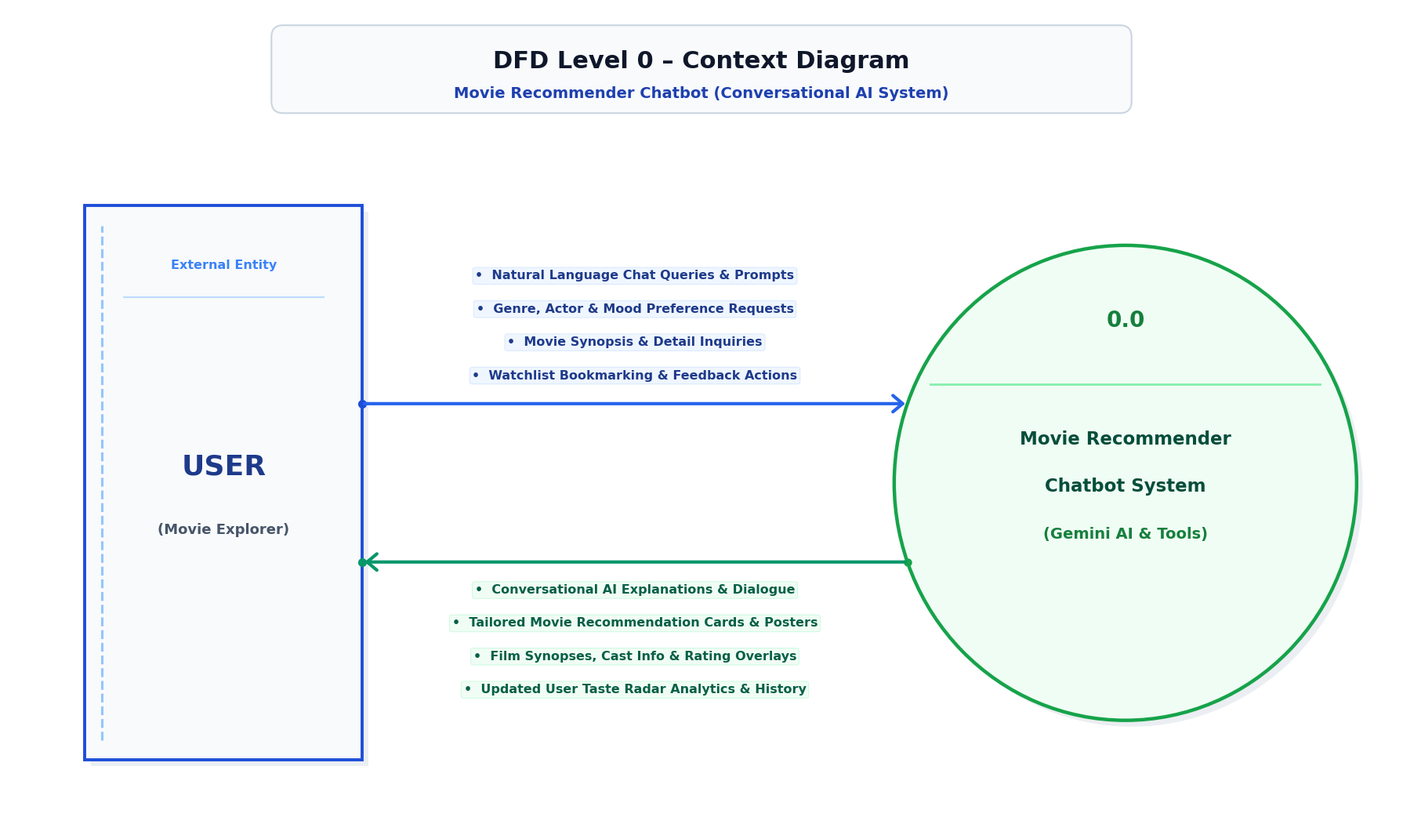

Generate this figure with matplotlib: (Note: this script raises an exception after producing the figure.)
import os
import math
import shutil
import matplotlib.pyplot as plt
import matplotlib.patches as patches
from matplotlib.patches import FancyBboxPatch

os.makedirs('reports/figures_chatbot', exist_ok=True)
DESKTOP_DIR = r"C:\Users\satis\OneDrive\Desktop"

plt.rcParams['font.sans-serif'] = 'Segoe UI'
plt.rcParams['font.family'] = 'sans-serif'

# =============================================================
# 1. DFD LEVEL 0 (CONTEXT LEVEL DIAGRAM - CHATBOT)
# =============================================================
def build_chatbot_dfd_level0():
    fig, ax = plt.subplots(figsize=(18, 10.8), dpi=300)
    fig.patch.set_facecolor('#FFFFFF')
    ax.set_facecolor('#FFFFFF')
    
    ax.set_xlim(0, 18)
    ax.set_ylim(1.0, 11.4)
    ax.axis('off')
    
    font = 'Segoe UI'
    
    # Title Block
    title_box = FancyBboxPatch((3.5, 10.15), 11.0, 0.95,
                               boxstyle="round,pad=0.08,rounding_size=0.15",
                               facecolor='#F8FAFC', edgecolor='#CBD5E1', lw=1.5)
    ax.add_patch(title_box)
    
    ax.text(9.0, 10.72, "DFD Level 0 – Context Diagram", 
            ha='center', va='center', fontsize=22, fontweight='bold', 
            color='#0F172A', fontfamily=font)
    
    ax.text(9.0, 10.32, "Movie Recommender Chatbot (Conversational AI System)", 
            ha='center', va='center', fontsize=14, fontweight='bold', 
            color='#1E40AF', fontfamily=font)

    # External Entity: [ USER ] (Left)
    ent_w = 3.6
    ent_h = 7.0
    ent_x = 1.0
    ent_y = 1.9
    
    # Soft drop-shadow
    ax.add_patch(patches.Rectangle((ent_x + 0.08, ent_y - 0.08), ent_w, ent_h,
                                   facecolor='#94A3B8', edgecolor='none', alpha=0.18))
    
    # External Entity Rectangle
    rect_ent = patches.Rectangle((ent_x, ent_y), ent_w, ent_h,
                                 facecolor='#F8FAFC', edgecolor='#1D4ED8', linewidth=2.8)
    ax.add_patch(rect_ent)
    
    ax.plot([ent_x + 0.22, ent_x + 0.22], [ent_y + 0.25, ent_y + ent_h - 0.25], 
            color='#93C5FD', lw=2.2, linestyle='--')
    
    ax.text(ent_x + ent_w / 2.0, ent_y + ent_h - 0.75, "External Entity", 
            ha='center', va='center', fontsize=11.5, fontweight='bold', 
            color='#3B82F6', fontfamily=font)
    
    ax.plot([ent_x + 0.5, ent_x + ent_w - 0.5], [ent_y + ent_h - 1.15, ent_y + ent_h - 1.15],
            color='#BFDBFE', lw=1.5)
    
    ax.text(ent_x + ent_w / 2.0, ent_y + ent_h / 2.0 + 0.2, "USER", 
            ha='center', va='center', fontsize=26, fontweight='bold', 
            color='#1E3A8A', fontfamily=font)
    ax.text(ent_x + ent_w / 2.0, ent_y + ent_h / 2.0 - 0.6, "(Movie Explorer)", 
            ha='center', va='center', fontsize=13, fontweight='bold', 
            color='#475569', fontfamily=font)

    # Process Circle 0.0: [ MOVIE RECOMMENDER CHATBOT ] (Right)
    proc_cx = 14.5
    proc_cy = 5.4
    proc_r = 3.0
    
    circle_shadow = patches.Circle((proc_cx + 0.08, proc_cy - 0.08), proc_r, 
                                   facecolor='#94A3B8', edgecolor='none', alpha=0.18)
    ax.add_patch(circle_shadow)
    
    proc_circle = patches.Circle((proc_cx, proc_cy), proc_r, 
                                 facecolor='#F0FDF4', edgecolor='#16A34A', linewidth=3.2)
    ax.add_patch(proc_circle)
    
    div_y = proc_cy + 1.25
    chord_w = 2.0 * math.sqrt(proc_r**2 - (div_y - proc_cy)**2)
    ax.plot([proc_cx - chord_w / 2.0 + 0.2, proc_cx + chord_w / 2.0 - 0.2], [div_y, div_y], 
            color='#86EFAC', lw=2.0)
    
    ax.text(proc_cx, proc_cy + 2.05, "0.0", 
            ha='center', va='center', fontsize=20, fontweight='bold', 
            color='#15803D', fontfamily=font)
    
    ax.text(proc_cx, proc_cy + 0.55, "Movie Recommender", 
            ha='center', va='center', fontsize=16.5, fontweight='bold', 
            color='#064E3B', fontfamily=font)
    ax.text(proc_cx, proc_cy - 0.05, "Chatbot System", 
            ha='center', va='center', fontsize=16.5, fontweight='bold', 
            color='#064E3B', fontfamily=font)
    ax.text(proc_cx, proc_cy - 0.65, "(Gemini AI & Tools)", 
            ha='center', va='center', fontsize=14, fontweight='bold', 
            color='#15803D', fontfamily=font)

    x_user = ent_x + ent_w # 4.6
    
    # FLOW 1: SINGLE DIRECTED INPUT ARROW (USER -> CHATBOT)
    y_in = 6.4
    dy_in = y_in - proc_cy
    dx_in = math.sqrt(proc_r**2 - dy_in**2)
    x_target_in = proc_cx - dx_in
    
    ax.plot(x_user, y_in, marker='o', markersize=7, color='#1D4ED8')
    ax.annotate('', xy=(x_target_in, y_in), xytext=(x_user, y_in),
                arrowprops=dict(arrowstyle='->,head_width=0.75,head_length=0.9', 
                                color='#2563EB', lw=3.0))
    
    input_flows = [
        "Natural Language Chat Queries & Prompts",
        "Genre, Actor & Mood Preference Requests",
        "Movie Synopsis & Detail Inquiries",
        "Watchlist Bookmarking & Feedback Actions"
    ]
    
    label_center_x = (x_user + x_target_in) / 2.0
    
    for i, item in enumerate(input_flows):
        item_y = y_in + 0.28 + (3 - i) * 0.42
        ax.text(label_center_x, item_y, f"•  {item}", 
                ha='center', va='bottom', fontsize=11.5, fontweight='bold', 
                color='#1E3A8A', fontfamily=font,
                bbox=dict(boxstyle='round,pad=0.20', facecolor='#EFF6FF', edgecolor='#DBEAFE', lw=0.8))

    # FLOW 2: SINGLE DIRECTED OUTPUT ARROW (CHATBOT -> USER)
    y_out = 4.4
    dy_out = y_out - proc_cy
    dx_out = math.sqrt(proc_r**2 - dy_out**2)
    x_source_out = proc_cx - dx_out
    
    ax.plot(x_source_out, y_out, marker='o', markersize=6.5, color='#16A34A')
    ax.plot(x_user, y_out, marker='o', markersize=7, color='#059669')
    
    ax.annotate('', xy=(x_user, y_out), xytext=(x_source_out, y_out),
                arrowprops=dict(arrowstyle='->,head_width=0.75,head_length=0.9', 
                                color='#059669', lw=3.0))
    
    output_flows = [
        "Conversational AI Explanations & Dialogue",
        "Tailored Movie Recommendation Cards & Posters",
        "Film Synopses, Cast Info & Rating Overlays",
        "Updated User Taste Radar Analytics & History"
    ]
    
    label_center_out = (x_user + x_source_out) / 2.0
    
    for i, item in enumerate(output_flows):
        item_y = y_out - 0.28 - i * 0.42
        ax.text(label_center_out, item_y, f"•  {item}", 
                ha='center', va='top', fontsize=11.5, fontweight='bold', 
                color='#065F46', fontfamily=font,
                bbox=dict(boxstyle='round,pad=0.20', facecolor='#F0FDF4', edgecolor='#D1FAE5', lw=0.8))

    plt.tight_layout()
    p1 = 'reports/figures_chatbot/dfd_level_0.png'
    p2 = os.path.join(DESKTOP_DIR, 'DFD_Level_0_Movie_Recommender_Chatbot.png')
    fig.savefig(p1, bbox_inches='tight', dpi=300)
    fig.savefig(p2, bbox_inches='tight', dpi=300)
    plt.close()
    print("Saved Chatbot DFD Level 0 to", p1, "and", p2)

# =============================================================
# 2. DFD LEVEL 1 (FUNCTIONAL DECOMPOSITION - CHATBOT)
# =============================================================
def draw_gane_sarson_store(ax, x, y, width, height, ds_id, ds_name, font='Segoe UI'):
    rect_bg = patches.Rectangle((x, y - height / 2.0), width, height,
                                facecolor='#FFFBEB', edgecolor='none', alpha=0.98)
    ax.add_patch(rect_bg)
    ax.plot([x, x + width], [y + height / 2.0, y + height / 2.0], color='#B45309', lw=3.2)
    ax.plot([x, x + width], [y - height / 2.0, y - height / 2.0], color='#B45309', lw=3.2)
    ax.plot([x, x], [y - height / 2.0, y + height / 2.0], color='#B45309', lw=3.2)
    id_w = 2.40
    ax.plot([x + id_w, x + id_w], [y - height / 2.0, y + height / 2.0], color='#D97706', lw=2.6)
    ax.text(x + id_w / 2.0, y, ds_id, ha='center', va='center',
            fontsize=32.0, fontweight='bold', color='#B45309', fontfamily=font)
    ax.text(x + id_w + 0.45, y, ds_name, ha='left', va='center',
            fontsize=26.0, fontweight='bold', color='#78350F', fontfamily=font)

def draw_dfd1_process(ax, cx, cy, r, proc_id, line1, line2='', font='Segoe UI'):
    circle_shadow = patches.Circle((cx + 0.10, cy - 0.10), r, 
                                   facecolor='#94A3B8', edgecolor='none', alpha=0.22)
    ax.add_patch(circle_shadow)
    proc_circle = patches.Circle((cx, cy), r, 
                                 facecolor='#F0FDF4', edgecolor='#16A34A', linewidth=3.6)
    ax.add_patch(proc_circle)
    div_y = cy + r * 0.42
    chord_w = 2.0 * math.sqrt(r**2 - (div_y - cy)**2)
    ax.plot([cx - chord_w / 2.0 + 0.12, cx + chord_w / 2.0 - 0.12], [div_y, div_y], 
            color='#86EFAC', lw=2.6)
    ax.text(cx, cy + r * 0.68, proc_id, ha='center', va='center',
            fontsize=31.0, fontweight='bold', color='#15803D', fontfamily=font)
    if line2:
        ax.text(cx, cy - 0.08, line1, ha='center', va='center', 
                fontsize=24.0, fontweight='bold', color='#064E3B', fontfamily=font)
        ax.text(cx, cy - 0.68, line2, ha='center', va='center', 
                fontsize=24.0, fontweight='bold', color='#064E3B', fontfamily=font)
    else:
        ax.text(cx, cy - 0.35, line1, ha='center', va='center', 
                fontsize=26.0, fontweight='bold', color='#064E3B', fontfamily=font)

def build_chatbot_dfd_level1():
    fig, ax = plt.subplots(figsize=(36.0, 26.5), dpi=300)
    fig.patch.set_facecolor('#FFFFFF')
    ax.set_facecolor('#FFFFFF')
    
    ax.set_xlim(0, 36.0)
    ax.set_ylim(-0.2, 26.0)
    ax.axis('off')
    font = 'Segoe UI'
    
    title_box = FancyBboxPatch((7.5, 23.9), 21.0, 1.45,
                               boxstyle="round,pad=0.08,rounding_size=0.16",
                               facecolor='#F8FAFC', edgecolor='#CBD5E1', lw=1.6)
    ax.add_patch(title_box)
    
    ax.text(18.0, 24.75, "DFD Level 1 – Movie Recommender Chatbot System", 
            ha='center', va='center', fontsize=26.0, fontweight='bold', 
            color='#0F172A', fontfamily=font)
    
    ax.text(18.0, 24.25, "Decomposed Level 1 Architecture: 5 Core Processes, 1 External Entity (E1) & 5 Implemented Database Tables", 
            ha='center', va='center', fontsize=14.0, fontweight='bold', 
            color='#1E40AF', fontfamily=font)

    # External Entity: E1 USER
    ent_w = 3.6
    ent_h = 22.4
    ent_x = 0.9
    ent_y = 0.6
    
    ax.add_patch(patches.Rectangle((ent_x + 0.1, ent_y - 0.1), ent_w, ent_h,
                                   facecolor='#94A3B8', edgecolor='none', alpha=0.20))
    rect_ent = patches.Rectangle((ent_x, ent_y), ent_w, ent_h,
                                 facecolor='#F8FAFC', edgecolor='#1D4ED8', linewidth=3.2)
    ax.add_patch(rect_ent)
    
    ax.plot([ent_x + 0.25, ent_x + 0.25], [ent_y + 0.30, ent_y + ent_h - 0.30], 
            color='#93C5FD', lw=2.4, linestyle='--')
    
    cy_ent = ent_y + ent_h / 2.0
    ax.text(ent_x + ent_w / 2.0, cy_ent + 1.20, "E1", 
            ha='center', va='center', fontsize=28.0, fontweight='bold', 
            color='#2563EB', fontfamily=font)
    ax.text(ent_x + ent_w / 2.0, cy_ent - 0.50, "USER", 
            ha='center', va='center', fontsize=34.0, fontweight='bold', 
            color='#1E3A8A', fontfamily=font)
    ax.text(ent_x + ent_w / 2.0, cy_ent - 1.80, "(Chatbot Client)", 
            ha='center', va='center', fontsize=18.0, fontweight='bold', 
            color='#475569', fontfamily=font)

    # 5 Processes (Middle Column)
    p_cx = 13.5
    p_r = 1.95
    p_y = [21.0, 16.4, 11.8, 7.2, 2.6]
    
    draw_dfd1_process(ax, p_cx, p_y[0], p_r, "1.0", "User Auth &", "Session Management")
    draw_dfd1_process(ax, p_cx, p_y[1], p_r, "2.0", "NLU & Natural Language", "Intent Parsing")
    draw_dfd1_process(ax, p_cx, p_y[2], p_r, "3.0", "Conversational AI Agent", "(Gemini LLM & Tools)")
    draw_dfd1_process(ax, p_cx, p_y[3], p_r, "4.0", "Recommendation Engine", "& Catalog Query")
    draw_dfd1_process(ax, p_cx, p_y[4], p_r, "5.0", "Chat History & Memory", "Persistence Engine")

    # 5 Gane-Sarson Stores (Right Column)
    s_x = 23.5
    s_w = 11.0
    s_h = 1.7
    
    draw_gane_sarson_store(ax, s_x, p_y[0], s_w, s_h, "D1", "users (Auth Accounts)")
    draw_gane_sarson_store(ax, s_x, p_y[1], s_w, s_h, "D2", "movies (Metadata & Features)")
    draw_gane_sarson_store(ax, s_x, p_y[2], s_w, s_h, "D3", "chat_sessions (Multi-Turn History)")
    draw_gane_sarson_store(ax, s_x, p_y[3], s_w, s_h, "D4", "ratings (User Preferences)")
    draw_gane_sarson_store(ax, s_x, p_y[4], s_w, s_h, "D5", "watchlist (Bookmarked Movies)")

    left_flows = [
        ("Login & Signup Request", "Authentication Token & Session", p_y[0]),
        ("Natural Language Chat Query", "Extracted Intent & Entities", p_y[1]),
        ("Conversational Recommendation Request", "AI Response & Movie Cards", p_y[2]),
        ("Ask for Details / Genre Filter", "Matched Movie Catalog Items", p_y[3]),
        ("Chat History Retrieval & Clear", "Past Session Messages & Context", p_y[4])
    ]
    
    x_ent_edge = ent_x + ent_w
    
    for req, res, cy in left_flows:
        ax.annotate('', xy=(p_cx - p_r, cy + 0.45), xytext=(x_ent_edge, cy + 0.45),
                    arrowprops=dict(arrowstyle='->,head_width=0.6,head_length=0.8', color='#2563EB', lw=2.6))
        ax.text((x_ent_edge + p_cx - p_r) / 2.0, cy + 0.85, f"• {req}",
                ha='center', va='bottom', fontsize=12.5, fontweight='bold', color='#1E3A8A', fontfamily=font,
                bbox=dict(boxstyle='round,pad=0.2', facecolor='#EFF6FF', edgecolor='#93C5FD', lw=1.0))
        
        ax.annotate('', xy=(x_ent_edge, cy - 0.45), xytext=(p_cx - p_r, cy - 0.45),
                    arrowprops=dict(arrowstyle='->,head_width=0.6,head_length=0.8', color='#059669', lw=2.6))
        ax.text((x_ent_edge + p_cx - p_r) / 2.0, cy - 0.85, f"• {res}",
                ha='center', va='top', fontsize=12.5, fontweight='bold', color='#065F46', fontfamily=font,
                bbox=dict(boxstyle='round,pad=0.2', facecolor='#F0FDF4', edgecolor='#86EFAC', lw=1.0))

    right_flows = [
        ("Verify / Create User Credentials", "User Session Record", p_y[0]),
        ("Query Genre & Title Index", "Token Match & Feature Vectors", p_y[1]),
        ("Read/Write Multi-Turn Context", "Historical Conversation Context", p_y[2]),
        ("Execute Recommendation Query", "Top-N Movie Records & Posters", p_y[3]),
        ("Persist Chat Turn & Watchlist", "Saved Message Timestamp & Status", p_y[4])
    ]
    
    for req, res, cy in right_flows:
        ax.annotate('', xy=(s_x, cy + 0.45), xytext=(p_cx + p_r, cy + 0.45),
                    arrowprops=dict(arrowstyle='->,head_width=0.6,head_length=0.8', color='#2563EB', lw=2.6))
        ax.text((p_cx + p_r + s_x) / 2.0, cy + 0.85, f"• {req}",
                ha='center', va='bottom', fontsize=12.0, fontweight='bold', color='#1E3A8A', fontfamily=font,
                bbox=dict(boxstyle='round,pad=0.2', facecolor='#EFF6FF', edgecolor='#93C5FD', lw=1.0))
        
        ax.annotate('', xy=(p_cx + p_r, cy - 0.45), xytext=(s_x, cy - 0.45),
                    arrowprops=dict(arrowstyle='->,head_width=0.6,head_length=0.8', color='#B45309', lw=2.6))
        ax.text((p_cx + p_r + s_x) / 2.0, cy - 0.85, f"• {res}",
                ha='center', va='top', fontsize=12.0, fontweight='bold', color='#78350F', fontfamily=font,
                bbox=dict(boxstyle='round,pad=0.2', facecolor='#FFFBEB', edgecolor='#FCD34D', lw=1.0))

    plt.tight_layout()
    p1 = 'reports/figures_chatbot/dfd_level_1.png'
    p2 = os.path.join(DESKTOP_DIR, 'DFD_Level_1_Movie_Recommender_Chatbot.png')
    fig.savefig(p1, bbox_inches='tight', pad_inches=0.35, dpi=300)
    fig.savefig(p2, bbox_inches='tight', pad_inches=0.35, dpi=300)
    plt.close()
    print("Saved Chatbot DFD Level 1 to", p1, "and", p2)

# =============================================================
# 3. DFD LEVEL 2 (PROCESS 3.0: CONVERSATIONAL AI & TOOL PIPELINE)
# =============================================================
def draw_dfd2_store(ax, x, y, width, height, ds_id, ds_name, font='Segoe UI'):
    rect_bg = patches.Rectangle((x, y - height / 2.0), width, height,
                                facecolor='#FFFBEB', edgecolor='none', alpha=0.98)
    ax.add_patch(rect_bg)
    ax.plot([x, x + width], [y + height / 2.0, y + height / 2.0], color='#B45309', lw=2.8)
    ax.plot([x, x + width], [y - height / 2.0, y - height / 2.0], color='#B45309', lw=2.8)
    ax.plot([x, x], [y - height / 2.0, y + height / 2.0], color='#B45309', lw=2.8)
    id_w = 1.60
    ax.plot([x + id_w, x + id_w], [y - height / 2.0, y + height / 2.0], color='#D97706', lw=2.2)
    ax.text(x + id_w / 2.0, y, ds_id, ha='center', va='center',
            fontsize=20.0, fontweight='bold', color='#B45309', fontfamily=font)
    ax.text(x + id_w + 0.30, y, ds_name, ha='left', va='center',
            fontsize=15.0, fontweight='bold', color='#78350F', fontfamily=font)

def build_chatbot_dfd_level2():
    fig, ax = plt.subplots(figsize=(30.0, 16.5), dpi=300)
    fig.patch.set_facecolor('#FFFFFF')
    ax.set_facecolor('#FFFFFF')
    
    ax.set_xlim(0, 30.0)
    ax.set_ylim(1.0, 16.2)
    ax.axis('off')
    font = 'Segoe UI'
    
    # Title Block
    title_box = FancyBboxPatch((4.5, 14.7), 21.0, 1.25,
                               boxstyle="round,pad=0.08,rounding_size=0.16",
                               facecolor='#F8FAFC', edgecolor='#CBD5E1', lw=1.6)
    ax.add_patch(title_box)
    
    ax.text(15.0, 15.48, "DFD Level 2 – Process 3.0: Conversational AI Agent Subsystem", 
            ha='center', va='center', fontsize=22.0, fontweight='bold', 
            color='#0F172A', fontfamily=font)
    
    ax.text(15.0, 15.02, "Decomposed Subsystem Architecture: Prompt Assembly, Gemini LLM Reasoning, Tool Execution & Output Card Formatting", 
            ha='center', va='center', fontsize=12.5, fontweight='bold', 
            color='#1E40AF', fontfamily=font)

    # 1. External Entity: E1 USER (Left)
    ent_w = 2.8
    ent_h = 5.8
    ent_x = 0.8
    ent_y = 5.3
    
    ax.add_patch(patches.Rectangle((ent_x + 0.08, ent_y - 0.08), ent_w, ent_h,
                                   facecolor='#94A3B8', edgecolor='none', alpha=0.20))
    rect_ent = patches.Rectangle((ent_x, ent_y), ent_w, ent_h,
                                 facecolor='#F8FAFC', edgecolor='#1D4ED8', linewidth=3.0)
    ax.add_patch(rect_ent)
    
    ax.plot([ent_x + 0.22, ent_x + 0.22], [ent_y + 0.25, ent_y + ent_h - 0.25], 
            color='#93C5FD', lw=2.2, linestyle='--')
    
    ax.text(ent_x + ent_w / 2.0, ent_y + ent_h / 2.0 + 1.15, "E1", 
            ha='center', va='center', fontsize=22.0, fontweight='bold', 
            color='#2563EB', fontfamily=font)
    ax.text(ent_x + ent_w / 2.0, ent_y + ent_h / 2.0 - 0.10, "USER", 
            ha='center', va='center', fontsize=26.0, fontweight='bold', 
            color='#1E3A8A', fontfamily=font)
    ax.text(ent_x + ent_w / 2.0, ent_y + ent_h / 2.0 - 1.25, "(Chat Client)", 
            ha='center', va='center', fontsize=14.0, fontweight='bold', 
            color='#475569', fontfamily=font)

    # 2. Four Sequential Processes (y = 8.2)
    p_r = 1.95
    p_y = 8.2
    p_xs = [7.5, 14.0, 20.5, 27.0]
    
    draw_dfd1_process(ax, p_xs[0], p_y, p_r, "3.1", "Prompt Assembly &", "Context Merger")
    draw_dfd1_process(ax, p_xs[1], p_y, p_r, "3.2", "Google Gemini LLM", "Reasoning Engine")
    draw_dfd1_process(ax, p_xs[2], p_y, p_r, "3.3", "Recommender Tool", "Execution Engine")
    draw_dfd1_process(ax, p_xs[3], p_y, p_r, "3.4", "Response Formatter &", "Movie Card Builder")

    # 3. Two Gane-Sarson Data Stores (Top Level)
    draw_dfd2_store(ax, 4.6, 12.6, 5.8, 1.3, "D3", "chat_sessions (Memory)")
    draw_dfd2_store(ax, 17.6, 12.6, 5.8, 1.3, "D2", "movies (TMDB Catalog)")

    # --- FLOW 1: E1 -> 3.1 (User Natural Language Prompt) ---
    ax.annotate('', xy=(p_xs[0] - p_r, p_y), xytext=(ent_x + ent_w, p_y),
                arrowprops=dict(arrowstyle='->,head_width=0.6,head_length=0.8', color='#2563EB', lw=2.8))
    ax.text((ent_x + ent_w + p_xs[0] - p_r) / 2.0, p_y + 0.65, "• User Natural Language Prompt", 
            ha='center', va='bottom', fontsize=12.0, fontweight='bold', color='#1E3A8A', fontfamily=font,
            bbox=dict(boxstyle='round,pad=0.25', facecolor='#EFF6FF', edgecolor='#93C5FD', lw=1.2))

    # --- FLOW 2: D3 -> 3.1 (History Retrieval) ---
    ax.annotate('', xy=(p_xs[0], p_y + p_r), xytext=(p_xs[0], 12.6 - 0.65),
                arrowprops=dict(arrowstyle='->,head_width=0.6,head_length=0.8', color='#2563EB', lw=2.8))
    ax.text(p_xs[0] + 0.35, 11.0, "• Prior 10 Turns History", 
            ha='left', va='center', fontsize=12.0, fontweight='bold', color='#1E3A8A', fontfamily=font,
            bbox=dict(boxstyle='round,pad=0.22', facecolor='#EFF6FF', edgecolor='#93C5FD', lw=1.2))

    # --- FLOW 3: 3.1 -> 3.2 (Augmented Prompt with Tools) ---
    ax.annotate('', xy=(p_xs[1] - p_r, p_y), xytext=(p_xs[0] + p_r, p_y),
                arrowprops=dict(arrowstyle='->,head_width=0.6,head_length=0.8', color='#2563EB', lw=2.8))
    ax.text((p_xs[0] + p_r + p_xs[1] - p_r) / 2.0, p_y + 0.65, "• Augmented Context Prompt", 
            ha='center', va='bottom', fontsize=12.0, fontweight='bold', color='#1E3A8A', fontfamily=font,
            bbox=dict(boxstyle='round,pad=0.25', facecolor='#EFF6FF', edgecolor='#93C5FD', lw=1.2))

    # --- FLOW 4: 3.2 -> 3.3 (Tool Call Payload) ---
    ax.annotate('', xy=(p_xs[2] - p_r, p_y), xytext=(p_xs[1] + p_r, p_y),
                arrowprops=dict(arrowstyle='->,head_width=0.6,head_length=0.8', color='#B45309', lw=2.8))
    ax.text((p_xs[1] + p_r + p_xs[2] - p_r) / 2.0, p_y + 0.65, "• Tool Calling Schema (JSON)", 
            ha='center', va='bottom', fontsize=12.0, fontweight='bold', color='#78350F', fontfamily=font,
            bbox=dict(boxstyle='round,pad=0.25', facecolor='#FFFBEB', edgecolor='#FCD34D', lw=1.2))

    # --- FLOW 5: D2 -> 3.3 (TF-IDF & Movie Metadata) ---
    ax.annotate('', xy=(p_xs[2], p_y + p_r), xytext=(p_xs[2], 12.6 - 0.65),
                arrowprops=dict(arrowstyle='->,head_width=0.6,head_length=0.8', color='#2563EB', lw=2.8))
    ax.text(p_xs[2] + 0.35, 11.0, "• TF-IDF Vectors & Metadata", 
            ha='left', va='center', fontsize=12.0, fontweight='bold', color='#1E3A8A', fontfamily=font,
            bbox=dict(boxstyle='round,pad=0.22', facecolor='#EFF6FF', edgecolor='#93C5FD', lw=1.2))

    # --- FLOW 6: 3.3 -> 3.4 (Verified Match Results) ---
    ax.annotate('', xy=(p_xs[3] - p_r, p_y), xytext=(p_xs[2] + p_r, p_y),
                arrowprops=dict(arrowstyle='->,head_width=0.6,head_length=0.8', color='#059669', lw=2.8))
    ax.text((p_xs[2] + p_r + p_xs[3] - p_r) / 2.0, p_y + 0.65, "• Verified Movie Candidates", 
            ha='center', va='bottom', fontsize=12.0, fontweight='bold', color='#065F46', fontfamily=font,
            bbox=dict(boxstyle='round,pad=0.25', facecolor='#F0FDF4', edgecolor='#86EFAC', lw=1.2))

    # --- FLOW 7: 3.4 -> E1 (Interactive Response Return Bus along bottom) ---
    y_bus_bottom = 2.4
    ax.plot([p_xs[3], p_xs[3]], [p_y - p_r, y_bus_bottom], color='#059669', lw=2.6)
    ax.plot([p_xs[3], ent_x + ent_w / 2.0], [y_bus_bottom, y_bus_bottom], color='#059669', lw=2.6)
    ax.annotate('', xy=(ent_x + ent_w / 2.0, ent_y), xytext=(ent_x + ent_w / 2.0, y_bus_bottom),
                arrowprops=dict(arrowstyle='->,head_width=0.6,head_length=0.8', color='#059669', lw=2.8))
    
    ax.text(15.0, y_bus_bottom - 0.45, "• Interactive MovieBot Dialogue, Tailored Movie Cards, High-Res Posters & Watchlist Actions", 
            ha='center', va='top', fontsize=13.0, fontweight='bold', color='#065F46', fontfamily=font,
            bbox=dict(boxstyle='round,pad=0.28', facecolor='#F0FDF4', edgecolor='#86EFAC', lw=1.4))

    # --- FLOW 8: 3.4 -> D3 (Session History Persistence Bus along top) ---
    y_bus_top = 14.1
    ax.plot([p_xs[3], p_xs[3]], [p_y + p_r, y_bus_top], color='#7C3AED', lw=2.4)
    ax.plot([p_xs[3], p_xs[0]], [y_bus_top, y_bus_top], color='#7C3AED', lw=2.4)
    ax.annotate('', xy=(p_xs[0], 12.6 + 0.65), xytext=(p_xs[0], y_bus_top),
                arrowprops=dict(arrowstyle='->,head_width=0.6,head_length=0.8', color='#7C3AED', lw=2.6))
    
    ax.text(17.2, y_bus_top + 0.30, "• Append Assistant Response & Update Multi-Turn Session Memory Buffer", 
            ha='center', va='bottom', fontsize=12.5, fontweight='bold', color='#7C3AED', fontfamily=font,
            bbox=dict(boxstyle='round,pad=0.24', facecolor='#F5F3FF', edgecolor='#DDD6FE', lw=1.2))

    plt.tight_layout()
    p1 = 'reports/figures_chatbot/dfd_level_2.png'
    p2 = os.path.join(DESKTOP_DIR, 'DFD_Level_2_Movie_Recommender_Chatbot.png')
    fig.savefig(p1, bbox_inches='tight', dpi=300)
    fig.savefig(p2, bbox_inches='tight', dpi=300)
    plt.close()
    print("Saved Chatbot DFD Level 2 to", p1, "and", p2)

# =============================================================
# 4. ER DIAGRAM (ACADEMIC RELATIONAL TABLE CARDS - CHATBOT)
# =============================================================
def build_chatbot_er_diagram():
    fig, ax = plt.subplots(figsize=(22, 14), dpi=300)
    fig.patch.set_facecolor('#FFFFFF')
    ax.set_facecolor('#FFFFFF')
    ax.set_xlim(0, 22)
    ax.set_ylim(0.5, 14.5)
    ax.axis('off')
    font = 'Segoe UI'

    title_box = FancyBboxPatch((4.0, 13.0), 14.0, 1.0, boxstyle="round,pad=0.08,rounding_size=0.15", facecolor='#F8FAFC', edgecolor='#CBD5E1', lw=1.5)
    ax.add_patch(title_box)
    ax.text(11.0, 13.65, "Entity-Relationship (ER) Diagram", ha='center', va='center', fontsize=22, fontweight='bold', color='#0F172A', fontfamily=font)
    ax.text(11.0, 13.25, "Academic Relational Model | Movie Recommender Chatbot System | Solid: PK, Dashed: FK", ha='center', va='center', fontsize=12.5, fontweight='bold', color='#1E40AF', fontfamily=font)

    def draw_table_card(x, y, w, h, title, category, cols, header_bg='#1E3A8A', border_c='#1E40AF'):
        ax.add_patch(FancyBboxPatch((x - w/2.0 + 0.08, y - h/2.0 - 0.08), w, h, boxstyle="round,pad=0.04,rounding_size=0.15", facecolor='#94A3B8', edgecolor='none', alpha=0.2, zorder=2))
        ax.add_patch(FancyBboxPatch((x - w/2.0, y - h/2.0), w, h, boxstyle="round,pad=0.04,rounding_size=0.15", facecolor='#FFFFFF', edgecolor=border_c, lw=2.4, zorder=3))
        header_h = 1.0
        ax.add_patch(FancyBboxPatch((x - w/2.0, y + h/2.0 - header_h), w, header_h, boxstyle="round,pad=0.02,rounding_size=0.15", facecolor=header_bg, edgecolor=border_c, lw=2.0, zorder=4))
        ax.add_patch(patches.Rectangle((x - w/2.0 + 0.03, y + h/2.0 - header_h), w - 0.06, 0.4, facecolor=header_bg, edgecolor='none', zorder=4))
        
        ax.text(x, y + h/2.0 - 0.35, title, ha='center', va='center', fontsize=14, fontweight='bold', color='#FFFFFF', fontfamily=font, zorder=5)
        ax.text(x, y + h/2.0 - 0.72, f"«{category}»", ha='center', va='center', fontsize=10, fontweight='bold', color='#93C5FD', fontfamily=font, zorder=5)
        ax.plot([x - w/2.0, x + w/2.0], [y + h/2.0 - header_h, y + h/2.0 - header_h], color=border_c, lw=2.0, zorder=5)
        
        content_top = y + h/2.0 - header_h
        row_h = (h - header_h) / max(len(cols), 1)
        
        for idx, (col_name, col_type, is_pk, is_fk) in enumerate(cols):
            row_y = content_top - (idx + 0.5) * row_h
            bg_c = '#F8FAFC' if idx % 2 == 0 else '#FFFFFF'
            ax.add_patch(patches.Rectangle((x - w/2.0 + 0.02, row_y - row_h/2.0), w - 0.04, row_h, facecolor=bg_c, edgecolor='none', zorder=4))
            
            ax.text(x - w/2.0 + 0.35, row_y, col_name, ha='left', va='center', fontsize=10.5, fontweight='bold' if (is_pk or is_fk) else 'normal', color='#0F172A', fontfamily=font, zorder=5)
            ax.text(x + w/2.0 - 0.35, row_y, col_type, ha='right', va='center', fontsize=9.5, fontstyle='italic', color='#64748B', fontfamily=font, zorder=5)
            
            tw = len(col_name) * 0.105
            if is_pk:
                ax.plot([x - w/2.0 + 0.35, x - w/2.0 + 0.35 + tw], [row_y - 0.14, row_y - 0.14], color='#0F172A', lw=1.8, zorder=6)
            elif is_fk:
                ax.plot([x - w/2.0 + 0.35, x - w/2.0 + 0.35 + tw], [row_y - 0.14, row_y - 0.14], color='#0F172A', lw=1.8, linestyle='--', zorder=6)

    # 1. users (Top Left)
    u_cols = [
        ("user_id", "INTEGER", True, False),
        ("username", "VARCHAR(50)", False, False),
        ("email", "VARCHAR(100)", False, False),
        ("password_hash", "VARCHAR(255)", False, False),
        ("created_at", "DATETIME", False, False)
    ]
    draw_table_card(4.0, 9.8, 4.4, 3.8, "users", "User Account Entity", u_cols, '#1E3A8A', '#1D4ED8')

    # 2. chat_sessions (Center Top)
    s_cols = [
        ("session_id", "VARCHAR(64)", True, False),
        ("user_id", "INTEGER", False, True),
        ("session_title", "VARCHAR(100)", False, False),
        ("created_at", "DATETIME", False, False),
        ("last_active", "DATETIME", False, False)
    ]
    draw_table_card(11.0, 9.8, 4.4, 3.8, "chat_sessions", "Multi-Turn Session", s_cols, '#065F46', '#059669')

    # 3. chat_messages (Bottom Center)
    msg_cols = [
        ("message_id", "INTEGER", True, False),
        ("session_id", "VARCHAR(64)", False, True),
        ("role", "VARCHAR(20)", False, False),
        ("content", "TEXT", False, False),
        ("tool_calls_json", "TEXT", False, False),
        ("timestamp", "DATETIME", False, False)
    ]
    draw_table_card(11.0, 3.8, 4.4, 4.4, "chat_messages", "Conversational History", msg_cols, '#065F46', '#059669')

    # 4. movies (Top Right)
    m_cols = [
        ("movie_id", "INTEGER", True, False),
        ("title", "VARCHAR(255)", False, False),
        ("release_year", "INTEGER", False, False),
        ("vote_average", "FLOAT", False, False),
        ("overview", "TEXT", False, False),
        ("poster_url", "VARCHAR(500)", False, False)
    ]
    draw_table_card(18.0, 9.8, 4.4, 4.2, "movies", "Movie Catalog Entity", m_cols, '#B45309', '#D97706')

    # 5. watchlist (Bottom Left)
    w_cols = [
        ("watchlist_id", "INTEGER", True, False),
        ("user_id", "INTEGER", False, True),
        ("movie_id", "INTEGER", False, True),
        ("added_date", "DATETIME", False, False)
    ]
    draw_table_card(4.0, 3.8, 4.4, 3.4, "watchlist", "User Bookmarks", w_cols, '#6B21A8', '#9333EA')

    # Connectors
    # users -> chat_sessions
    ax.plot([6.2, 8.8], [9.8, 9.8], color='#1E40AF', lw=2.2, zorder=2)
    ax.text(6.5, 10.1, "1", fontsize=13, fontweight='bold', color='#1E40AF', fontfamily=font)
    ax.text(8.5, 10.1, "0..*", fontsize=13, fontweight='bold', color='#1E40AF', fontfamily=font)
    ax.text(7.5, 9.4, "initiates", fontsize=10, fontweight='bold', ha='center', color='#475569', fontfamily=font)

    # chat_sessions -> chat_messages
    ax.plot([11.0, 11.0], [7.9, 6.0], color='#065F46', lw=2.2, zorder=2)
    ax.text(11.2, 7.5, "1", fontsize=13, fontweight='bold', color='#065F46', fontfamily=font)
    ax.text(11.2, 6.3, "1..*", fontsize=13, fontweight='bold', color='#065F46', fontfamily=font)
    ax.text(10.1, 7.0, "contains", fontsize=10, fontweight='bold', color='#475569', fontfamily=font)

    # users -> watchlist
    ax.plot([4.0, 4.0], [7.9, 5.5], color='#6B21A8', lw=2.2, zorder=2)
    ax.text(4.2, 7.5, "1", fontsize=13, fontweight='bold', color='#6B21A8', fontfamily=font)
    ax.text(4.2, 5.8, "0..*", fontsize=13, fontweight='bold', color='#6B21A8', fontfamily=font)
    ax.text(3.3, 6.7, "maintains", fontsize=10, fontweight='bold', color='#475569', fontfamily=font)

    # watchlist -> movies
    ax.plot([6.2, 18.0], [3.8, 3.8], color='#334155', lw=1.8, zorder=2)
    ax.plot([18.0, 18.0], [3.8, 7.7], color='#334155', lw=1.8, zorder=2)
    ax.text(6.5, 4.1, "0..*", fontsize=12, fontweight='bold', color='#334155', fontfamily=font)
    ax.text(18.2, 7.3, "1", fontsize=12, fontweight='bold', color='#334155', fontfamily=font)
    ax.text(12.0, 3.4, "references", fontsize=10, fontweight='bold', ha='center', color='#475569', fontfamily=font)

    plt.tight_layout()
    p1 = 'reports/figures_chatbot/er_diagram_academic.png'
    p2 = os.path.join(DESKTOP_DIR, 'ER_Diagram_Movie_Recommender_Chatbot.png')
    fig.savefig(p1, bbox_inches='tight', dpi=300)
    fig.savefig(p2, bbox_inches='tight', dpi=300)
    plt.close()
    print("Saved Chatbot ER Diagram to", p1, "and", p2)

# =============================================================
# 5. USE CASE DIAGRAM (STANDARD UML 2.0 - CHATBOT)
# =============================================================
def build_chatbot_use_case_diagram():
    fig, ax = plt.subplots(figsize=(19, 12.5), dpi=300)
    fig.patch.set_facecolor('#FFFFFF')
    ax.set_facecolor('#FFFFFF')
    ax.set_xlim(0, 19)
    ax.set_ylim(0.8, 12.5)
    ax.axis('off')
    font = 'Segoe UI'

    title_box = FancyBboxPatch((3.5, 11.2), 12.0, 1.0, boxstyle="round,pad=0.08,rounding_size=0.15", facecolor='#F8FAFC', edgecolor='#CBD5E1', lw=1.5)
    ax.add_patch(title_box)
    ax.text(9.5, 11.85, "Use Case Diagram", ha='center', va='center', fontsize=21, fontweight='bold', color='#0F172A', fontfamily=font)
    ax.text(9.5, 11.45, "Movie Recommender Chatbot | Standard UML 2.0 Specification", ha='center', va='center', fontsize=12.5, fontweight='bold', color='#1E40AF', fontfamily=font)

    # System Boundary Box
    ax.add_patch(patches.Rectangle((4.5, 1.0), 10.0, 9.8, facecolor='#F8FAFC', edgecolor='#0284C7', lw=2.8, zorder=1))
    ax.text(9.5, 10.4, "System: Movie Recommender Chatbot Agent", ha='center', va='center', fontsize=13, fontweight='bold', color='#0369A1', fontfamily=font)

    def draw_actor(x, y, label):
        ax.add_patch(patches.Circle((x, y + 0.9), 0.35, facecolor='#E2E8F0', edgecolor='#0F172A', lw=2.2, zorder=4))
        ax.plot([x, x], [y + 0.55, y - 0.4], color='#0F172A', lw=2.2, zorder=4)
        ax.plot([x - 0.6, x + 0.6], [y + 0.2, y + 0.2], color='#0F172A', lw=2.2, zorder=4)
        ax.plot([x, x - 0.5], [y - 0.4, y - 1.1], color='#0F172A', lw=2.2, zorder=4)
        ax.plot([x, x + 0.5], [y - 0.4, y - 1.1], color='#0F172A', lw=2.2, zorder=4)
        ax.text(x, y - 1.5, label, ha='center', va='top', fontsize=11, fontweight='bold', color='#0F172A', fontfamily=font)

    draw_actor(2.0, 6.0, "USER\n(Chat Client)")
    draw_actor(17.0, 6.0, "GOOGLE GEMINI\nAPI SERVICE")

    def draw_uc(x, y, text, rx=1.45, ry=0.42, fill='#FFFFFF', border='#0284C7'):
        ax.add_patch(patches.Ellipse((x, y), rx*2, ry*2, facecolor=fill, edgecolor=border, lw=2.0, zorder=3))
        ax.text(x, y, text, ha='center', va='center', fontsize=9.5, fontweight='bold', color='#0F172A', fontfamily=font, zorder=4)

    # Column 1: User Direct Use Cases (x=7.2)
    draw_uc(7.2, 9.4, "Register / User Login")
    draw_uc(7.2, 8.1, "Chat in Natural Language")
    draw_uc(7.2, 6.8, "Ask for Movie Recs (Mood/Genre)")
    draw_uc(7.2, 5.5, "Inquire Film Synopsis & Cast")
    draw_uc(7.2, 4.2, "Receive AI Explanations")
    draw_uc(7.2, 2.9, "Add to Watchlist via Chat")
    draw_uc(7.2, 1.6, "View / Clear Chat History")

    # Column 2: Advanced Tool Use Cases (x=11.8)
    draw_uc(11.8, 9.4, "Process Multi-Turn LLM Prompt", fill='#EFF6FF', border='#3B82F6')
    draw_uc(11.8, 8.1, "Execute Tool: Search by Content", fill='#FEFCE8', border='#CA8A04')
    draw_uc(11.8, 6.5, "Execute Tool: Get Movie Details", fill='#FEFCE8', border='#CA8A04')
    draw_uc(11.8, 4.8, "Execute Tool: Genre Filtering", fill='#FEFCE8', border='#CA8A04')
    draw_uc(11.8, 3.2, "Generate Structured Card Output", fill='#F0FDF4', border='#16A34A')

    user_hand = (2.6, 6.2)
    for uy in [9.4, 8.1, 6.8, 5.5, 4.2, 2.9, 1.6]:
        ax.plot([user_hand[0], 5.75], [user_hand[1], uy], color='#334155', lw=1.6, zorder=2)

    gemini_hand = (16.4, 6.2)
    for gy in [9.4, 8.1, 6.5, 4.8, 3.2]:
        ax.plot([gemini_hand[0], 13.25], [gemini_hand[1], gy], color='#2563EB', lw=1.6, zorder=2)

    # Include Connectors
    ax.annotate("", xy=(10.35, 8.1), xytext=(8.65, 8.1),
                arrowprops=dict(arrowstyle="->", linestyle='--', color='#2563EB', lw=1.8, mutation_scale=12))
    ax.text(9.5, 8.4, "«include»", ha='center', va='center', fontsize=9, fontweight='bold', color='#2563EB', fontfamily=font)

    plt.tight_layout()
    p1 = 'reports/figures_chatbot/use_case_diagram.png'
    p2 = os.path.join(DESKTOP_DIR, 'Use_Case_Diagram_Movie_Recommender_Chatbot.png')
    fig.savefig(p1, bbox_inches='tight', dpi=300)
    fig.savefig(p2, bbox_inches='tight', dpi=300)
    plt.close()
    print("Saved Chatbot Use Case Diagram to", p1, "and", p2)

if __name__ == '__main__':
    build_chatbot_dfd_level0()
    build_chatbot_dfd_level1()
    build_chatbot_dfd_level2()
    build_chatbot_er_diagram()
    build_chatbot_use_case_diagram()
